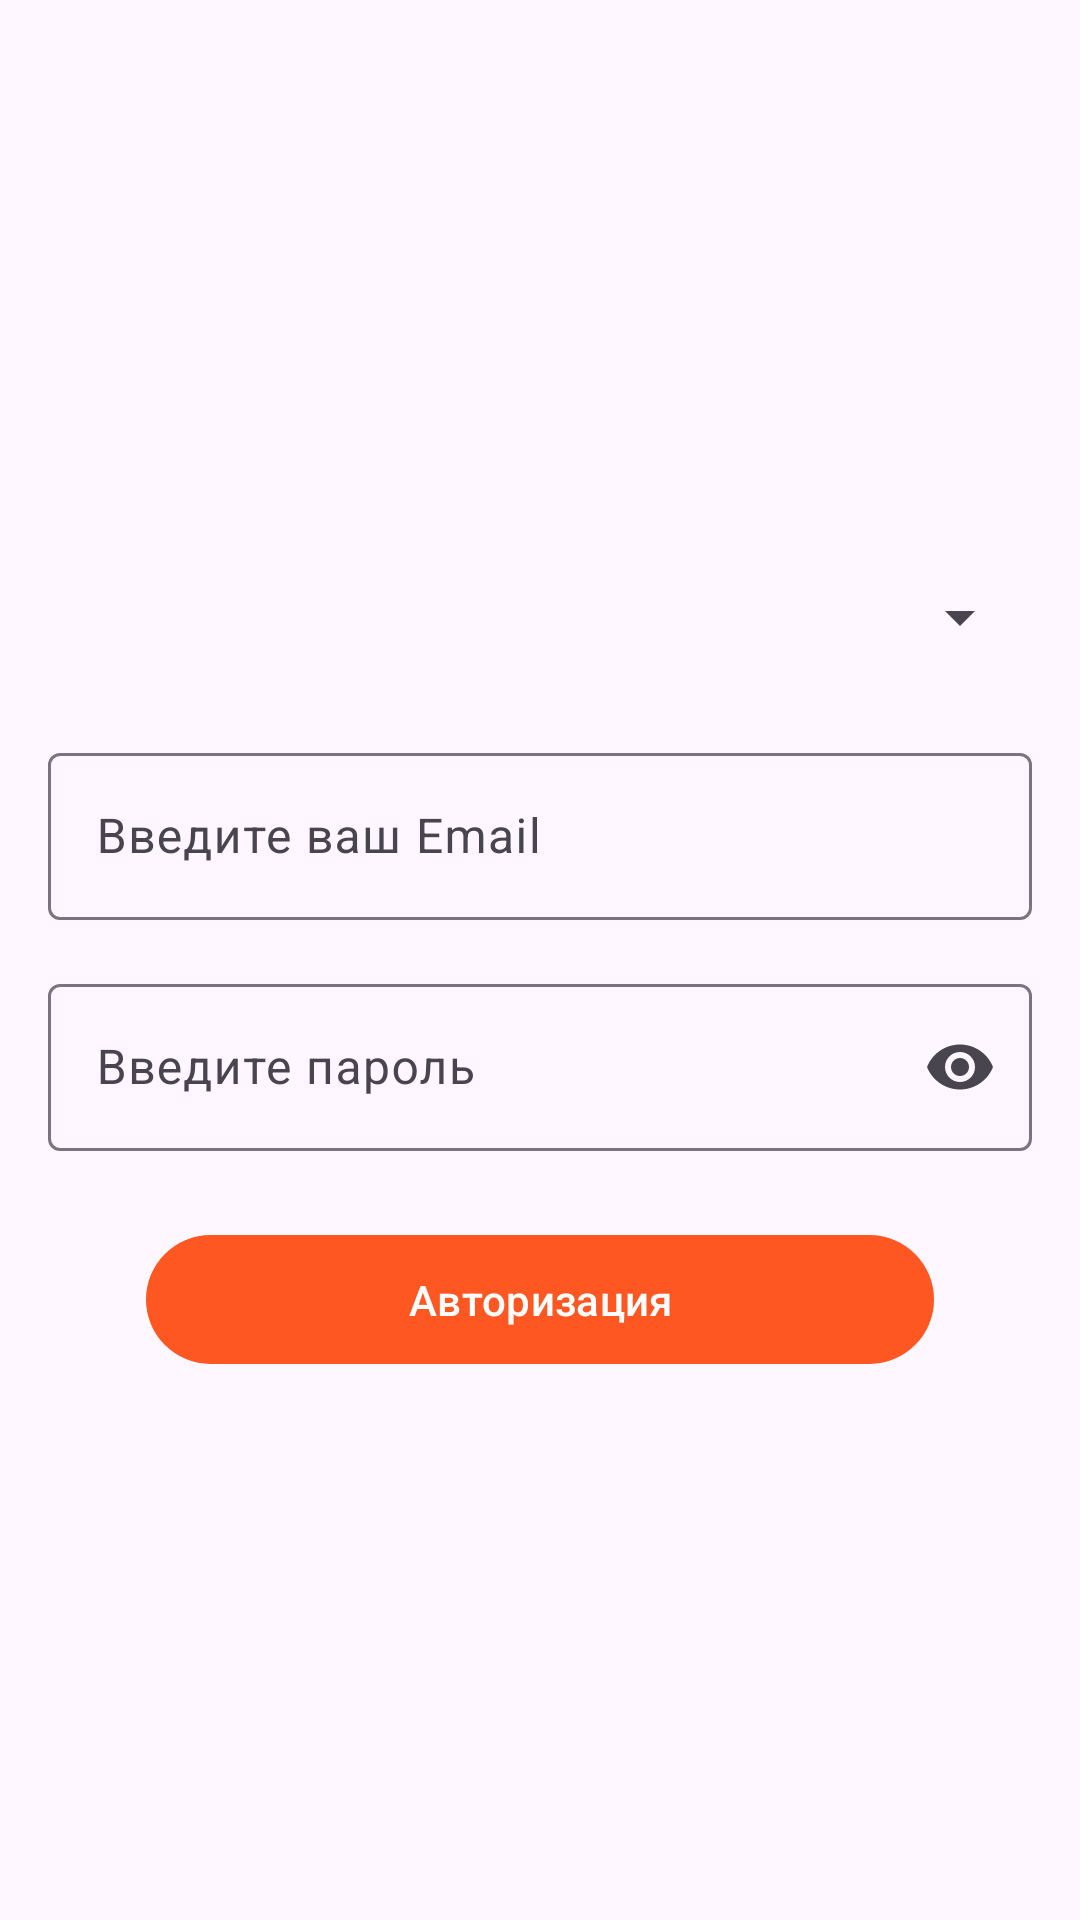

The Android layout XML behind this screen, and the referenced resources:
<!-- AndroidManifest.xml: application theme Theme.AutomationOfInventory -->
<!-- res/layout/fragment_authorization.xml -->
<?xml version="1.0" encoding="utf-8"?>
<androidx.constraintlayout.widget.ConstraintLayout xmlns:android="http://schemas.android.com/apk/res/android"
    xmlns:app="http://schemas.android.com/apk/res-auto"
    android:layout_width="match_parent"
    android:layout_height="match_parent"
    android:padding="16dp">

    <androidx.constraintlayout.widget.ConstraintLayout
        android:id="@+id/container_auth"
        android:layout_width="0dp"
        android:layout_height="wrap_content"
        app:layout_constraintBottom_toBottomOf="parent"
        app:layout_constraintEnd_toEndOf="parent"
        app:layout_constraintStart_toStartOf="parent"
        app:layout_constraintTop_toTopOf="parent">

        <Spinner
            android:id="@+id/spinner_role"
            android:layout_width="0dp"
            android:layout_height="wrap_content"
            android:layout_marginBottom="16dp"
            android:minHeight="48dp"
            app:layout_constraintEnd_toEndOf="parent"
            app:layout_constraintStart_toStartOf="parent"
            app:layout_constraintTop_toTopOf="parent" />

        <com.google.android.material.textfield.TextInputLayout
            android:id="@+id/textInputEmail"
            android:layout_width="0dp"
            android:layout_height="wrap_content"
            android:layout_marginTop="16dp"
            app:layout_constraintEnd_toEndOf="parent"
            app:layout_constraintStart_toStartOf="parent"
            app:layout_constraintTop_toBottomOf="@id/spinner_role">

            <com.google.android.material.textfield.TextInputEditText
                android:id="@+id/editTextEmail"
                android:layout_width="match_parent"
                android:layout_height="wrap_content"
                android:hint="@string/hint_email"
                android:inputType="textEmailAddress"
                android:maxLines="1" />
        </com.google.android.material.textfield.TextInputLayout>

        <com.google.android.material.textfield.TextInputLayout
            android:id="@+id/textInputPassword"
            android:layout_width="0dp"
            android:layout_height="wrap_content"
            android:layout_marginTop="16dp"
            app:endIconMode="password_toggle"
            app:layout_constraintEnd_toEndOf="parent"
            app:layout_constraintStart_toStartOf="parent"
            app:layout_constraintTop_toBottomOf="@id/textInputEmail">

            <com.google.android.material.textfield.TextInputEditText
                android:id="@+id/editTextPassword"
                android:layout_width="match_parent"
                android:layout_height="wrap_content"
                android:hint="@string/hint_password"
                android:inputType="textPassword"
                android:maxLines="1" />
        </com.google.android.material.textfield.TextInputLayout>

        <com.google.android.material.button.MaterialButton
            android:id="@+id/button_next"
            android:layout_width="0dp"
            android:layout_height="wrap_content"
            android:layout_marginTop="24dp"
            android:paddingTop="12dp"
            android:paddingBottom="12dp"
            android:text="@string/authorization"
            app:layout_constraintEnd_toEndOf="parent"
            app:layout_constraintStart_toStartOf="parent"
            app:layout_constraintTop_toBottomOf="@id/textInputPassword"
            app:layout_constraintWidth_percent="0.8" />

    </androidx.constraintlayout.widget.ConstraintLayout>

    <ProgressBar
        android:id="@+id/progressBar"
        android:layout_width="wrap_content"
        android:layout_height="wrap_content"
        android:visibility="gone"
        app:layout_constraintBottom_toBottomOf="parent"
        app:layout_constraintEnd_toEndOf="parent"
        app:layout_constraintStart_toStartOf="parent"
        app:layout_constraintTop_toTopOf="parent" />

</androidx.constraintlayout.widget.ConstraintLayout>
<!-- resources referenced by this layout -->
<resources>
  <string name="authorization">Авторизация</string>
  <string name="hint_email">Введите ваш Email</string>
  <string name="hint_password">Введите пароль</string>
  <style name="Theme.AutomationOfInventory" parent="Base.Theme.AutomationOfInventory" />
  <style name="Base.Theme.AutomationOfInventory" parent="Theme.Material3.DayNight.NoActionBar">
          
          
          <item name="android:windowTranslucentStatus">false</item>
          <item name="android:windowTranslucentNavigation">false</item>
      </style>
</resources>
